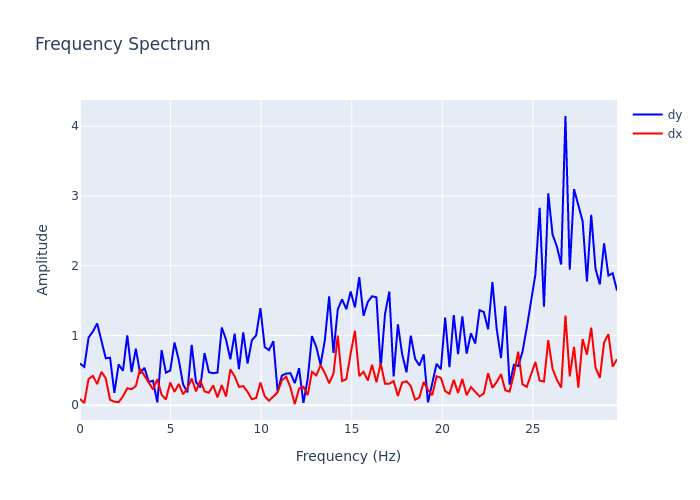

Data behind this chart, as committed beside it:
, frequency, dx, dy
0, 0.0, 0.08972, 0.5969
1, 0.2372, 0.03215, 0.5497
2, 0.4743, 0.3756, 0.9696
3, 0.7115, 0.4201, 1.056
4, 0.9486, 0.3033, 1.171
5, 1.186, 0.4779, 0.9111
6, 1.423, 0.3832, 0.6719
7, 1.66, 0.07666, 0.6805
8, 1.897, 0.04934, 0.1779
9, 2.134, 0.04382, 0.5835
10, 2.372, 0.1266, 0.493
11, 2.609, 0.2429, 1.002
12, 2.846, 0.2287, 0.4752
13, 3.083, 0.2757, 0.809
14, 3.32, 0.5211, 0.4535
15, 3.557, 0.4245, 0.536
16, 3.794, 0.3098, 0.3336
17, 4.032, 0.2257, 0.3502
18, 4.269, 0.3725, 0.03997
19, 4.506, 0.1492, 0.7877
20, 4.743, 0.08269, 0.4653
21, 4.98, 0.325, 0.4973
22, 5.217, 0.1922, 0.8984
23, 5.455, 0.3045, 0.6448
24, 5.692, 0.157, 0.2985
25, 5.929, 0.241, 0.1836
26, 6.166, 0.3827, 0.8651
27, 6.403, 0.1963, 0.3303
28, 6.64, 0.3545, 0.254
29, 6.877, 0.1968, 0.7462
30, 7.115, 0.179, 0.4733
31, 7.352, 0.2841, 0.4574
32, 7.589, 0.1125, 0.4683
33, 7.826, 0.2863, 1.113
34, 8.063, 0.1246, 0.9382
35, 8.3, 0.5124, 0.6584
36, 8.538, 0.4154, 1.024
37, 8.775, 0.261, 0.5182
38, 9.012, 0.2734, 1.042
39, 9.249, 0.192, 0.5978
40, 9.486, 0.08388, 0.9291
41, 9.723, 0.1039, 1
42, 9.96, 0.3248, 1.39
43, 10.2, 0.1273, 0.8333
44, 10.43, 0.0641, 0.7889
45, 10.67, 0.1209, 0.9172
46, 10.91, 0.1845, 0.1977
47, 11.15, 0.3588, 0.4253
48, 11.38, 0.4085, 0.4531
49, 11.62, 0.2517, 0.4575
50, 11.86, 0.01695, 0.3162
51, 12.09, 0.239, 0.5296
52, 12.33, 0.2628, 0.03183
53, 12.57, 0.1439, 0.3763
54, 12.81, 0.4783, 0.9912
55, 13.04, 0.4267, 0.8348
56, 13.28, 0.5721, 0.5793
57, 13.52, 0.4607, 0.9329
58, 13.75, 0.3137, 1.56
59, 13.99, 0.4514, 0.749
... 66 more rows
